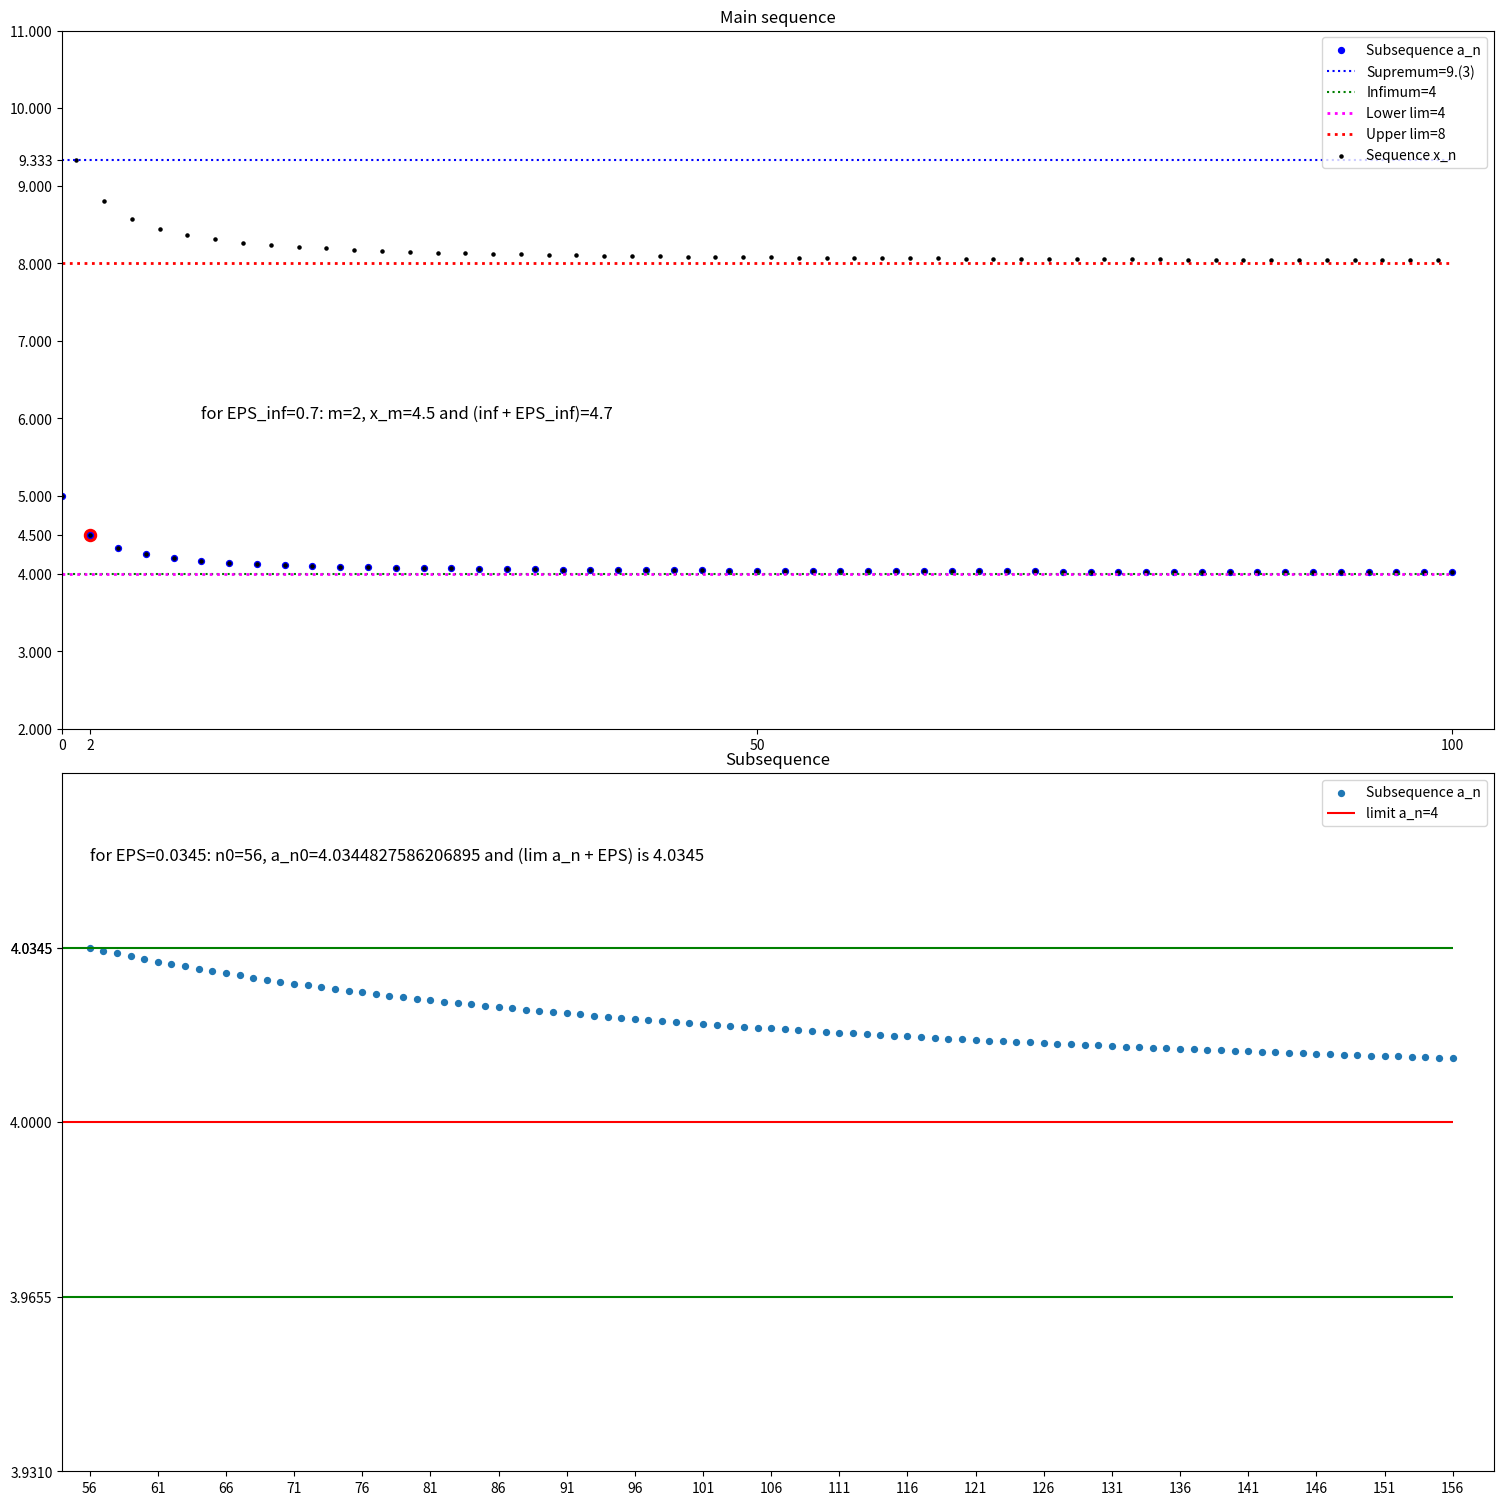

This figure's Python source:
#эпсилон для предела
EPS = 0.0345

#эпсилон для недостижимой точной грани
EPS_inf = 0.7

from matplotlib import pyplot as plt
import numpy as np
from math import floor
#импорт основных библиотек

def func(n):
    return (3-pow(-1,n))*((2*n+5)/(n+2))
#наша последовательность
def subfunc(n):
    return 2*(2*n+5)/(n+2)
#наша подпоследовательность

sup, inf, dlim, ulim = 28/3, 4, 4, 8 #определим данные из аналитического метода (супремум, инфимум, нижний и верхний пределы соответственно)
x, y = [], [] #точки на осях абсцисс/ординат для x
xd, yd = [], [] #то же для подпоследовательности, предел которой равен нижнему пределу x
xd1, yd1, xdl1 = [], [], [] #вспомогательные списки для подпоследовательности
ibeg = 0 #первый индекс
ilim = 100 #последний индекс
mi, ma = 100, 0 #max и min x

#найдём n0 (для предела)

if (int)(2/EPS)==(floor(2/EPS)):
    n0=(int)(2/EPS)-1
else:
    n0=floor(2/EPS)-2
n0=max(n0,0)

#найдём m (для недостижимой точной грани)

if (int)(4/EPS_inf)==(floor(4/EPS_inf)):
    m=(int)(4/EPS_inf)-3
else:
    m=floor(4/EPS_inf)-4
m=max(m,0)
if m%2==1:
    m+=1
if m>ilim:
    ilim=m+m//10

for i in range(ibeg, ilim + 1):
    y.append(func(i)) #добавляем член последовательности с номером i
    if i%2==0:
        yd.append(y[-1]) #добавляем последний добавленный член последовательности
    mi = min(mi, y[-1]) #обновляем min и max
    ma = max(ma, y[-1])

#найдем 100 членов подпоследовательности, начиная с n0
for i in range(n0, n0+101):
    xd1.append(i)
    xdl1.append(i)
    yd1.append(subfunc(i))

#заполним списки значениями для постройки графиков
x=np.arange(ibeg,ilim+1,1)
xd=np.arange(ibeg,ilim+1,2)

#строим графики
fig, ax = plt.subplots(2,1)
fig.set_figwidth(15)
fig.set_figheight(15)
fig.tight_layout()

#график последовательности
ax[0].set_xlim([ibeg, ilim+ilim//30])
ax[0].set_ylim([mi - 2, ma + 1])
ax[0].set_title("Main sequence")
ax[0].set_xticks(np.array([ibeg,ilim//2,m,ilim]))
ax[0].set_yticks(np.append(np.arange(inf-2,sup+2,1),np.array([func(m),sup])))

#график подпоследовательности, предел которой равен 4
ax[1].set_xlim([n0-2, n0+103])
ax[1].set_ylim([dlim - 2*EPS, dlim + 2*EPS])
ax[1].set_title("Subsequence")
ax[1].set_xticks(np.arange(n0, n0+101, 5))
ax[1].set_yticks(np.append(np.array([dlim-EPS,dlim,dlim+EPS,yd1[0]]),np.arange(dlim-2*EPS,dlim+2*EPS,0.5)))

#разные дизайны и настройки отображения
ax[1].scatter(xd1, yd1, label = 'Subsequence a_n', s = 18)
ax[1].hlines([dlim+EPS,dlim-EPS],[0,0],[xdl1[-1],xdl1[-1]], color="green")
ax[1].hlines(dlim,0,xdl1[-1],color="red",label="limit a_n=4")
ax[1].annotate(("for EPS="+(str)(EPS)+": n0="+(str)(n0)+", a_n0="+(str)(yd1[0])+" and (lim a_n + EPS) is "+(str)(dlim+EPS)), xy=(n0,dlim+EPS*1.5),xytext=(n0,dlim+EPS*1.5), fontsize=12)
ax[1].legend()


ax[0].scatter([m],[func(m)], color="red", s=75)
ax[0].annotate(("for EPS_inf="+(str)(EPS_inf)+": m="+(str)(m)+", x_m="+(str)(func(m))+" and (inf + EPS_inf)="+(str)(inf+EPS_inf)),xy=(10,6),xytext=(10,6),fontsize=12)
ax[0].scatter(xd, yd, color="blue", label = 'Subsequence a_n', s=18)
ax[0].hlines(sup,ibeg,ilim, color="blue",linestyle=":", label="Supremum=9.(3)")
ax[0].hlines(inf,ibeg,ilim, color="green",linestyle=":", label="Infimum=4")
ax[0].hlines(dlim,ibeg,ilim, color="magenta",linestyle=":", label="Lower lim=4", linewidth=2)
ax[0].hlines(ulim,ibeg,ilim, color="red",linestyle=":", label="Upper lim=8", linewidth=2)
ax[0].scatter(x, y, color="black",label = 'Sequence x_n', s=5)
ax[0].legend(loc = 'upper right')
plt.show()  